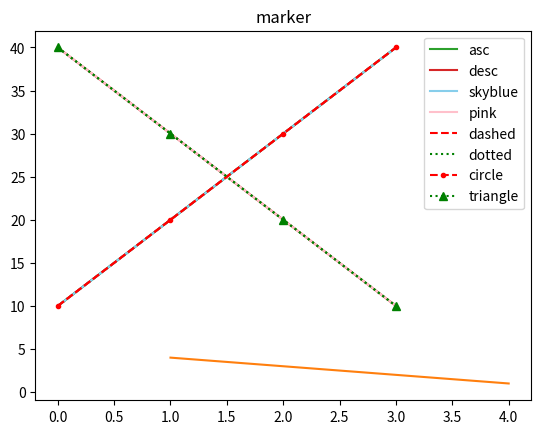

Recreate this plot in Python.
from matplotlib import pyplot as plt

plt.title("plotting") # Add title to the plot
plt.plot([10, 20, 30, 40])
plt.show()

import inspect

file_path = inspect.getfile(plt)
print(file_path)

# plt.plot([1, 2, 3, 4], [12, 43, 25, 15])
plt.plot([1, 2, 3, 4], [4, 3, 2, 1])
plt.show()

plt.title("legend")
plt.plot([10, 20, 30, 40], label="asc")
plt.plot([40, 30, 20, 10], label="desc")
plt.legend()
plt.show()

plt.title("color")
plt.plot([10, 20, 30, 40], color="skyblue", label="skyblue")
plt.plot([40, 30, 20, 10], "pink", label="pink")
plt.legend()
plt.show()

plt.title("linestyle")
plt.plot([10, 20, 30, 40], color="r", linestyle="--", label="dashed")
plt.plot([40, 30, 20, 10], color="g", ls=":", label="dotted")
plt.legend()
plt.show()


plt.title("marker")
# plt.plot([10, 20, 30, 40], color="r", marker=".", linestyle="--", label="circle")
plt.plot([10, 20, 30, 40], "r.--", label="circle")
# plt.plot([40, 30, 20, 10], color="g", marker="^", ls=":", label="triangle")
plt.plot([40, 30, 20, 10], "g^:", label="triangle")
plt.legend()
plt.show()